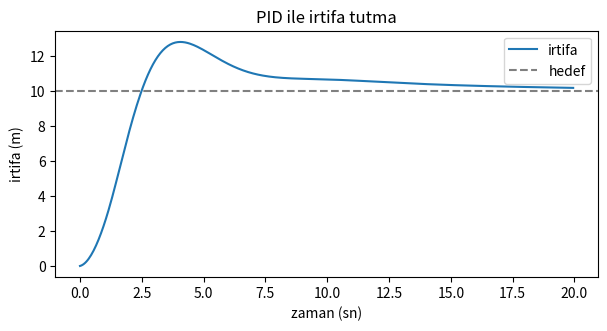

Write the Python code that produced this figure.
import matplotlib.pyplot as plt

kp, ki, kd = 1.2, 0.15, 0.9   # bu üç değerle oynayın
hedef = 10.0                  # metre
dt = 0.05                     # saniye

irtifa = hiz = integral = 0.0
onceki_hata = hedef
zaman, iz = [], []
for adim in range(400):
    hata = hedef - irtifa
    integral += hata * dt
    turev = (hata - onceki_hata) / dt
    onceki_hata = hata
    ivme = kp * hata + ki * integral + kd * turev
    ivme = max(-5.0, min(5.0, ivme))   # motorların sınırı: 5 m/sn2 (ivme)
    hiz = (hiz + ivme * dt) * 0.98     # hava direnci
    irtifa += hiz * dt
    zaman.append(adim * dt)
    iz.append(irtifa)

print(f"Son irtifa: {irtifa:.2f} m | en yüksek: {max(iz):.2f} m | aşım: {max(iz) - hedef:.2f} m")
plt.figure(figsize=(7, 3.2))
plt.plot(zaman, iz, label="irtifa")
plt.axhline(hedef, ls="--", c="gray", label="hedef")
plt.xlabel("zaman (sn)"); plt.ylabel("irtifa (m)"); plt.legend(); plt.title("PID ile irtifa tutma")
plt.show()
